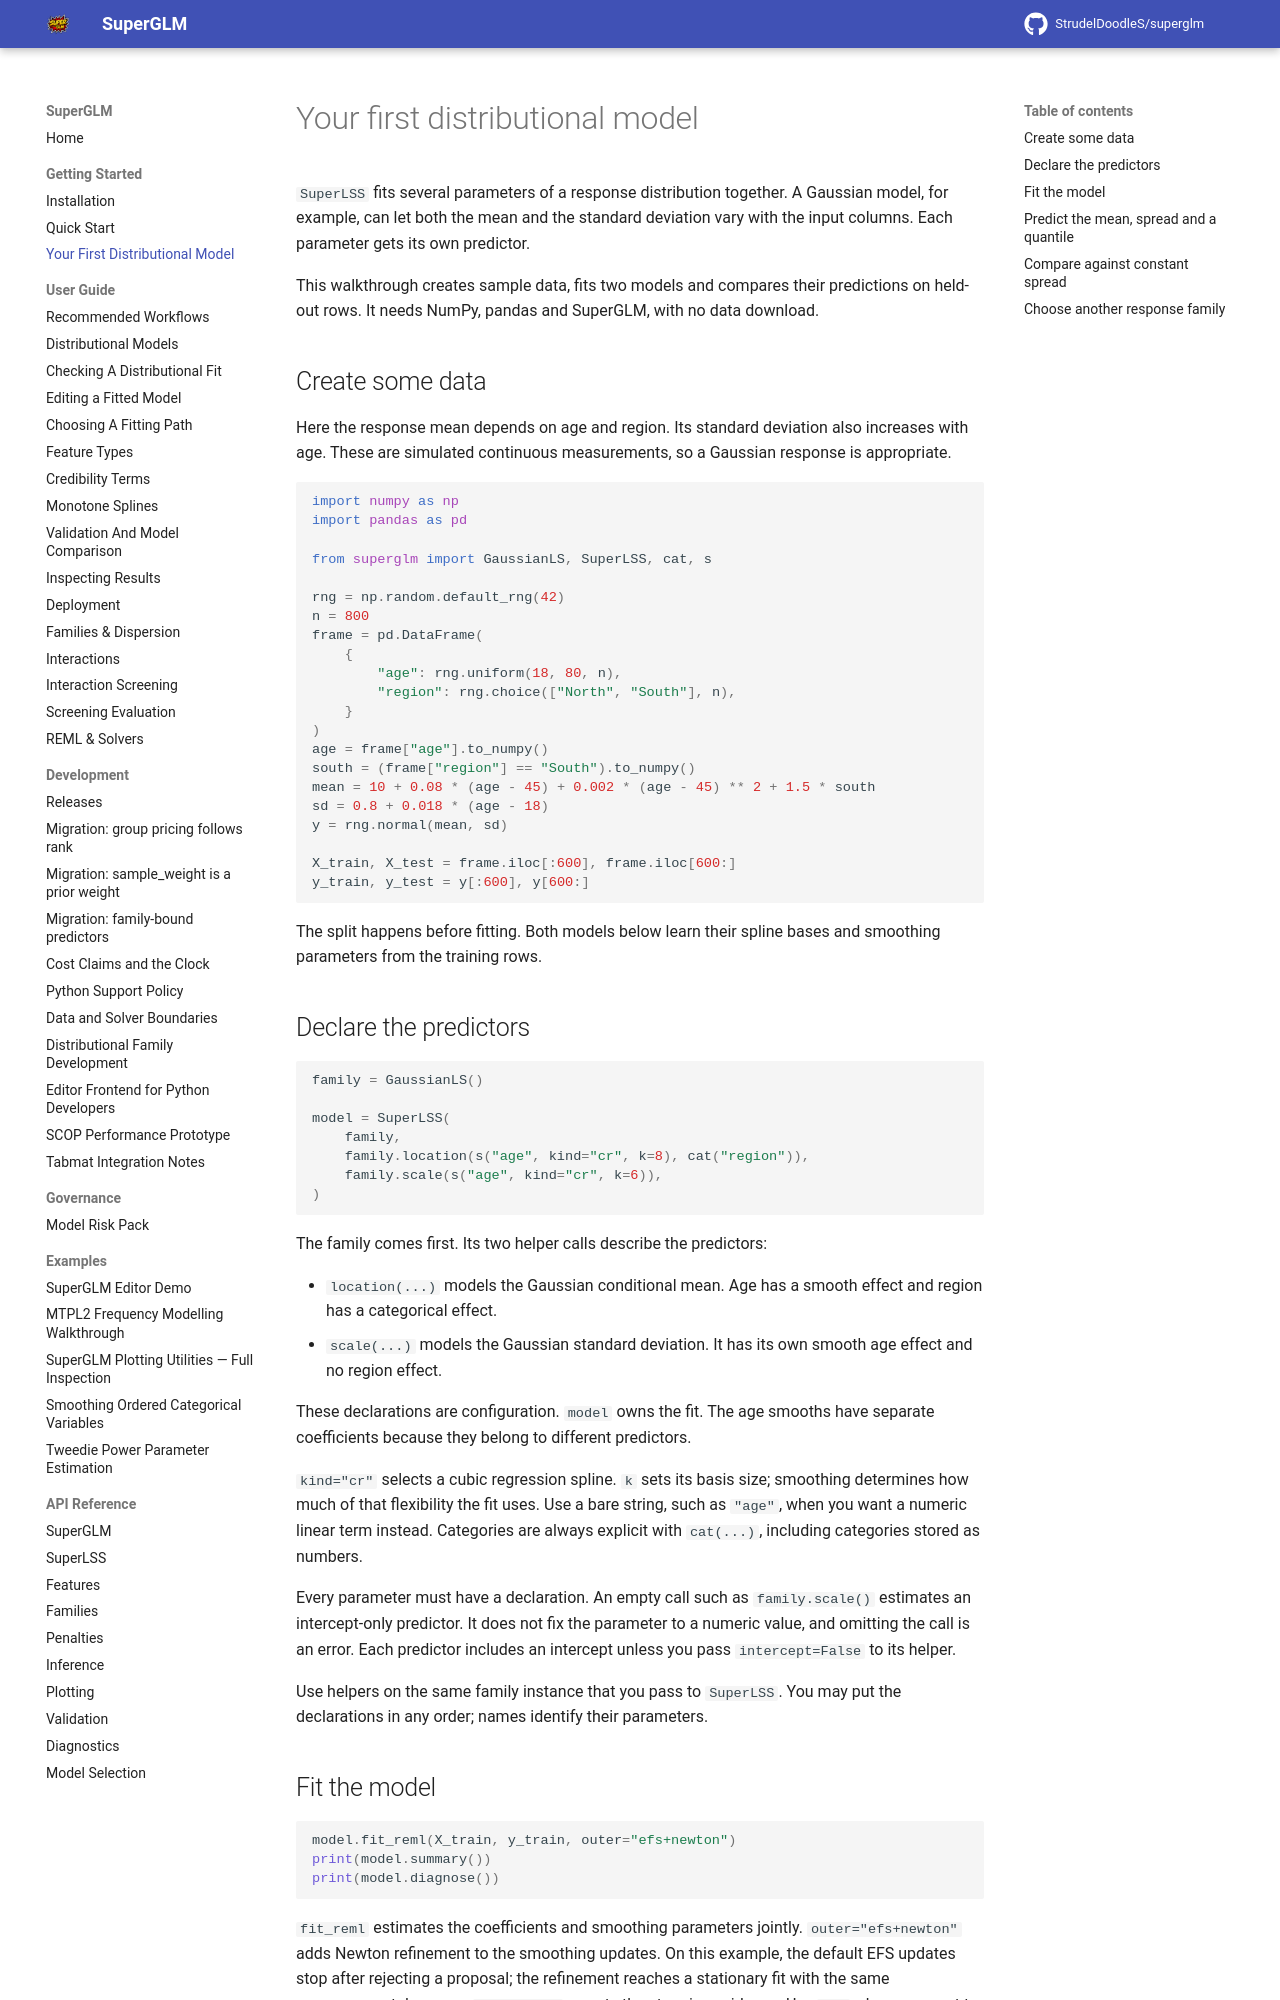

repository: StrudelDoodleS/superglm · page: getting-started/distributional/index.html · generator: mkdocs

# Your first distributional model

`SuperLSS` fits several parameters of a response distribution together. A
Gaussian model, for example, can let both the mean and the standard deviation
vary with the input columns. Each parameter gets its own predictor.

This walkthrough creates sample data, fits two models and compares their
predictions on held-out rows. It needs NumPy, pandas and SuperGLM, with no data
download.

## Create some data

Here the response mean depends on age and region. Its standard deviation also
increases with age. These are simulated continuous measurements, so a Gaussian
response is appropriate.

```python
import numpy as np
import pandas as pd

from superglm import GaussianLS, SuperLSS, cat, s

rng = np.random.default_rng(42)
n = 800
frame = pd.DataFrame(
    {
        "age": rng.uniform(18, 80, n),
        "region": rng.choice(["North", "South"], n),
    }
)
age = frame["age"].to_numpy()
south = (frame["region"] == "South").to_numpy()
mean = 10 + 0.08 * (age - 45) + 0.002 * (age - 45) ** 2 + 1.5 * south
sd = 0.8 + 0.018 * (age - 18)
y = rng.normal(mean, sd)

X_train, X_test = frame.iloc[:600], frame.iloc[600:]
y_train, y_test = y[:600], y[600:]
```

The split happens before fitting. Both models below learn their spline bases
and smoothing parameters from the training rows.

## Declare the predictors

```python
family = GaussianLS()

model = SuperLSS(
    family,
    family.location(s("age", kind="cr", k=8), cat("region")),
    family.scale(s("age", kind="cr", k=6)),
)
```

The family comes first. Its two helper calls describe the predictors:

- `location(...)` models the Gaussian conditional mean. Age has a smooth
  effect and region has a categorical effect.
- `scale(...)` models the Gaussian standard deviation. It has its own smooth
  age effect and no region effect.

These declarations are configuration. `model` owns the fit. The age smooths
have separate coefficients because they belong to different predictors.

`kind="cr"` selects a cubic regression spline. `k` sets its basis size;
smoothing determines how much of that flexibility the fit uses. Use a bare
string, such as `"age"`, when you want a numeric linear term instead.
Categories are always explicit with `cat(...)`, including categories stored
as numbers.

Every parameter must have a declaration. An empty call such as
`family.scale()` estimates an intercept-only predictor. It does not fix the
parameter to a numeric value, and omitting the call is an error. Each predictor
includes an intercept unless you pass `intercept=False` to its helper.

Use helpers on the same family instance that you pass to `SuperLSS`. You may
put the declarations in any order; names identify their parameters.
